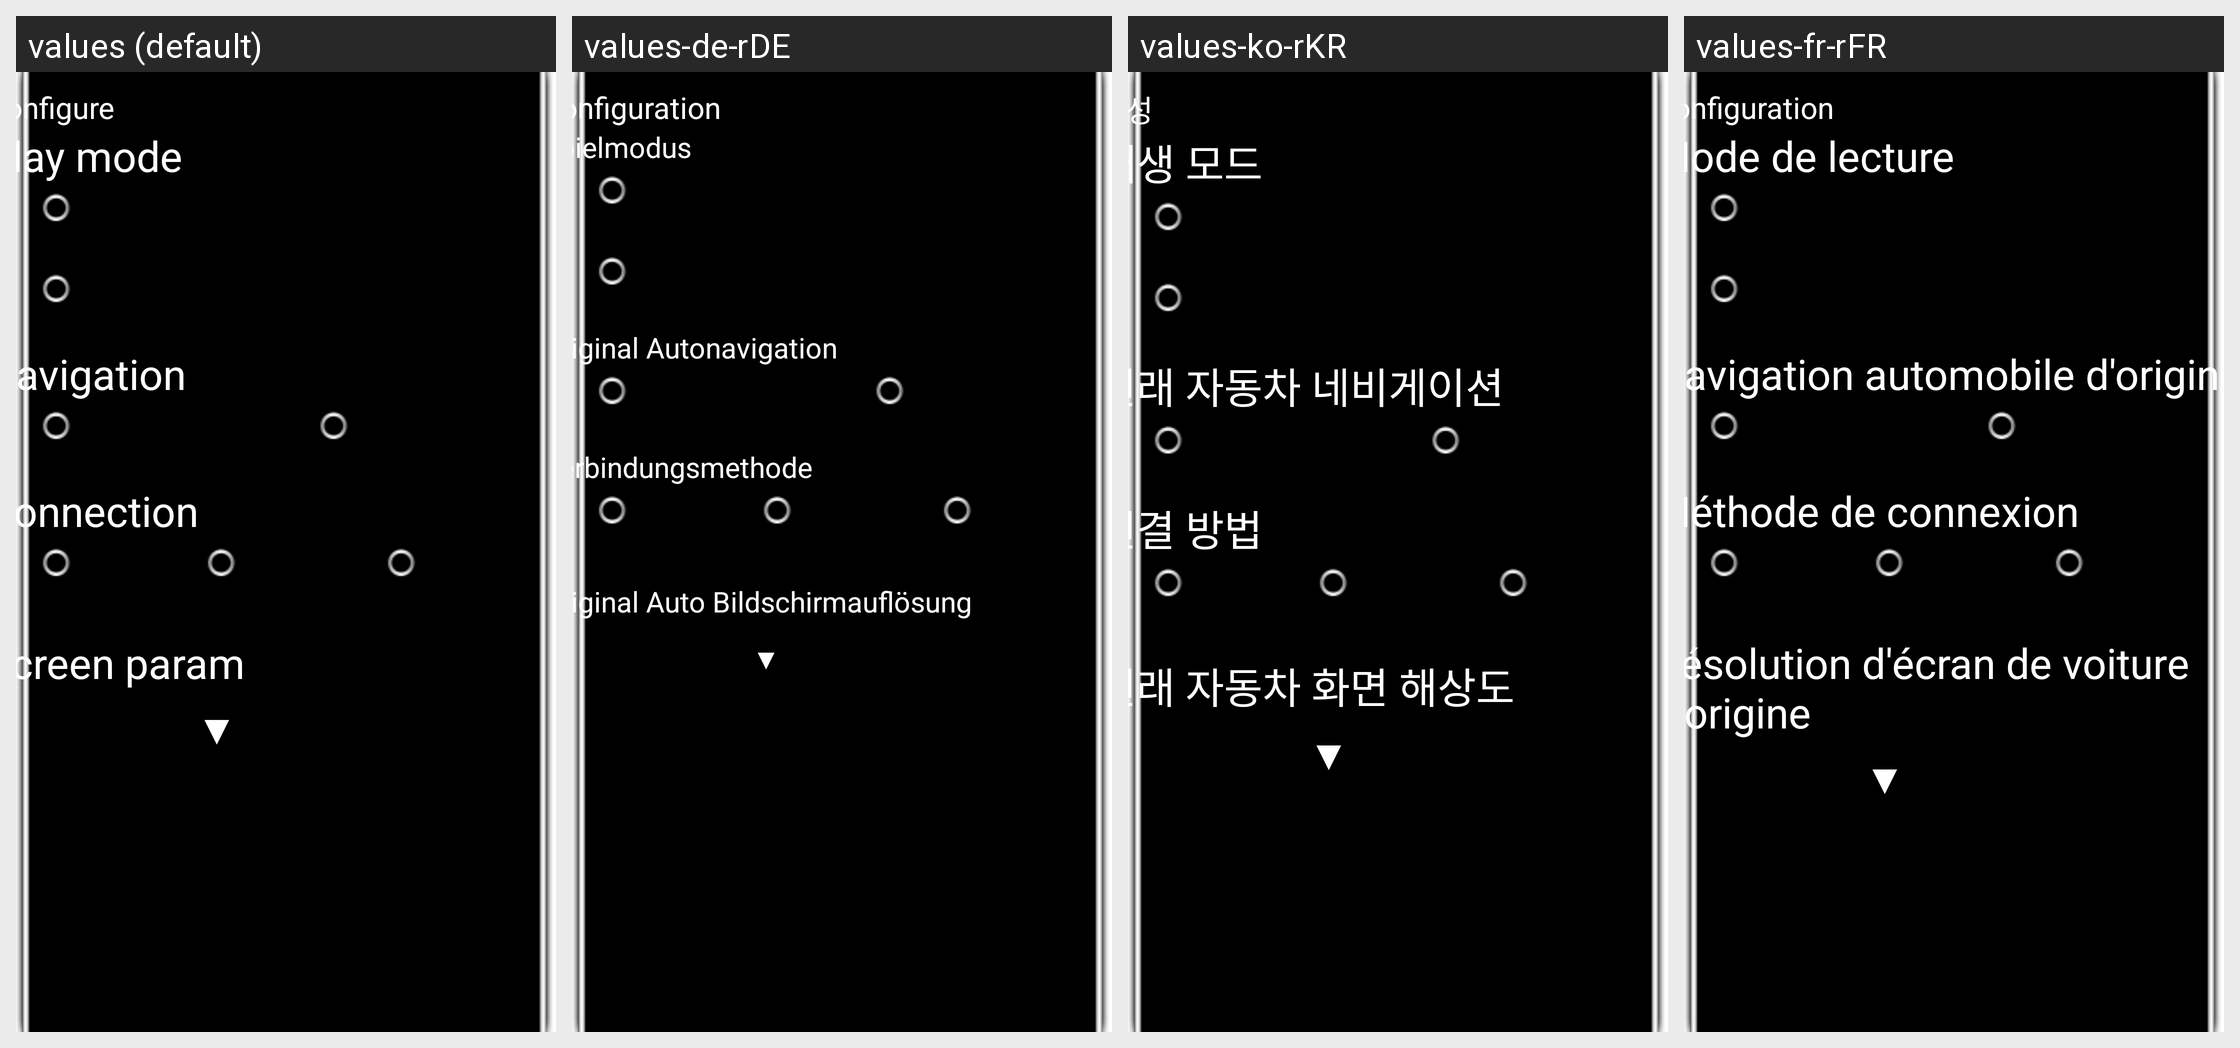

Strings drawn on this Android screen and how each of the app's shown locales translates them:
Android screen res/layout/dialog_config_layout1.xml rendered under 4 locales, left to right: values (default), values-de-rDE, values-ko-rKR, values-fr-rFR. Device: Nexus 5 (rendered at 1080×1920; each locale shown at half size, 540×960, under a caption strip naming it); theme Theme.NoTitleBar.Fullscreen.
Other locales in the repository, not shown: values-da-rDK, values-el-rGR, values-es-rES, values-hi-rIN, values-it-rIT, values-ja-rJP, values-nl-rNL, values-pl-rPL, values-pt-rPT, values-ru-rRU, values-sr-rRS, values-sv-rSE, values-th-rTH, values-tl-rPH, values-tr-rTR, values-vi-rVN, values-zh-rCN, values-zh-rTW.
Strings drawn on this screen, with the default value and each locale's value (text and hints the layout hard-codes, and strings that could not be matched under every locale, appear in the picture but are not listed):

name_config_set
  values: Configure
  values-de-rDE: Konfiguration
  values-ko-rKR: 구성
  values-fr-rFR: Configuration

name_play_type
  values: Play mode
  values-de-rDE: Spielmodus
  values-ko-rKR: 재생 모드
  values-fr-rFR: Mode de lecture

name_original_navi
  values: Navigation
  values-de-rDE: Original Autonavigation
  values-ko-rKR: 원래 자동차 네비게이션
  values-fr-rFR: Navigation automobile d'origine

name_not_have
  values: NO
  values-de-rDE: Keine
  values-ko-rKR: 없음
  values-fr-rFR: Aucun

name_connect_type
  values: Connection
  values-de-rDE: Verbindungsmethode
  values-ko-rKR: 연결 방법
  values-fr-rFR: Méthode de connexion

name_connect_AUX
  values: AUX
  values-de-rDE: AUX  [not translated; the default value is used]
  values-ko-rKR: AUX  [not translated; the default value is used]
  values-fr-rFR: AUX  [not translated; the default value is used]

name_screen_resolution
  values: Screen param
  values-de-rDE: Original Auto Bildschirmauflösung
  values-ko-rKR: 원래 자동차 화면 해상도
  values-fr-rFR: Résolution d'écran de voiture d'origine
